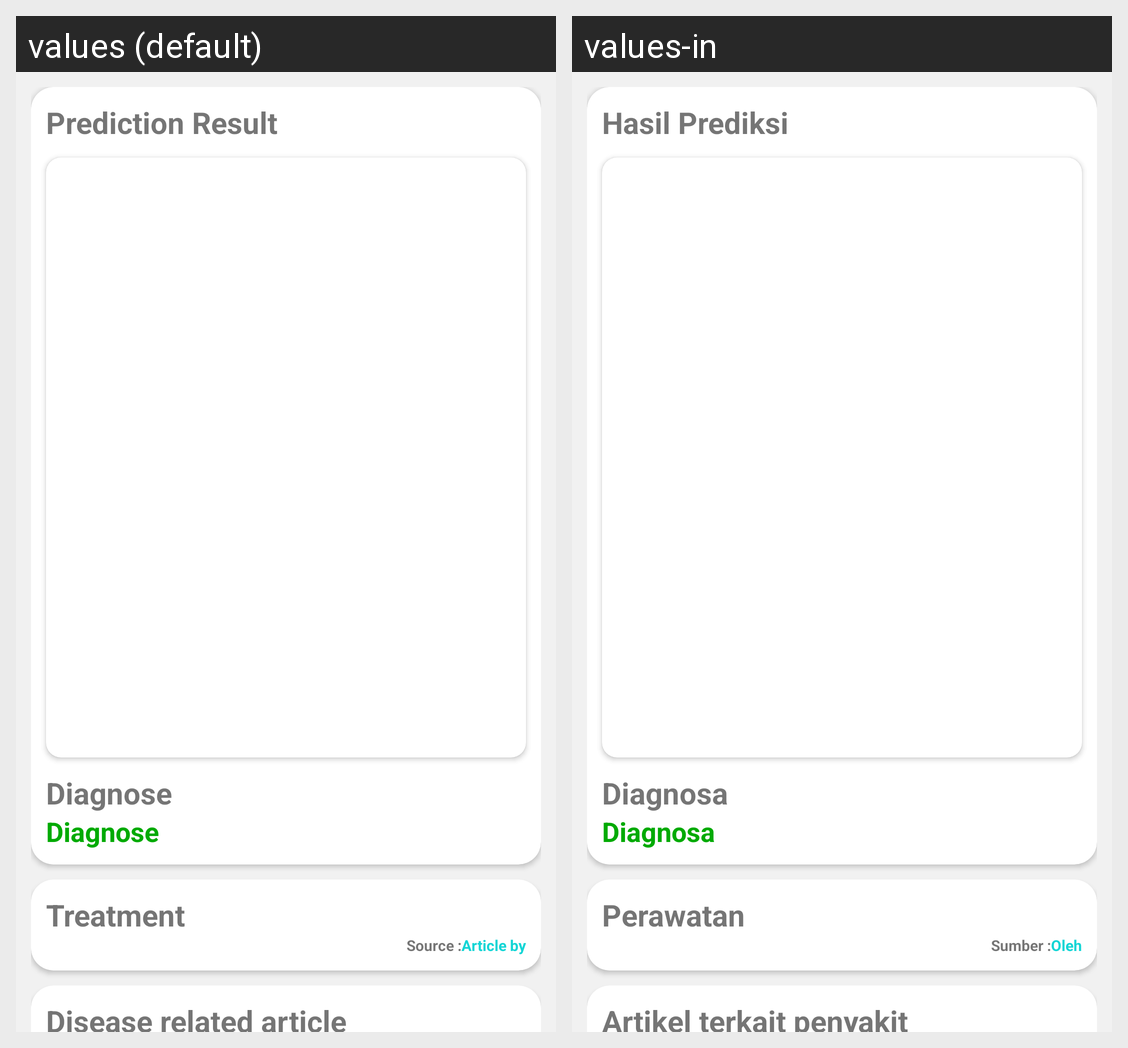

Here is an Android app screen in its default locale and in the app's own translations. Write out the translated-string differences for the strings that appear on this screen.
Android screen res/layout/activity_result.xml rendered under 2 locales, left to right: values (default), values-in. Device: Nexus 5 (rendered at 1080×1920; each locale shown at half size, 540×960, under a caption strip naming it); theme Theme.dermate.
Strings drawn on this screen, with the default value and each locale's value (text and hints the layout hard-codes, and strings that could not be matched under every locale, appear in the picture but are not listed):

prediction_result
  values: Prediction Result
  values-in: Hasil Prediksi

prediction
  values: Diagnose
  values-in: Diagnosa

diagnose
  values: Diagnose
  values-in: Diagnosa

treatment
  values: Treatment
  values-in: Perawatan

source
  values: Source :
  values-in: Sumber :

article_provider
  values: Article by
  values-in: Oleh

disease_related_articles
  values: Disease related article
  values-in: Artikel terkait penyakit
